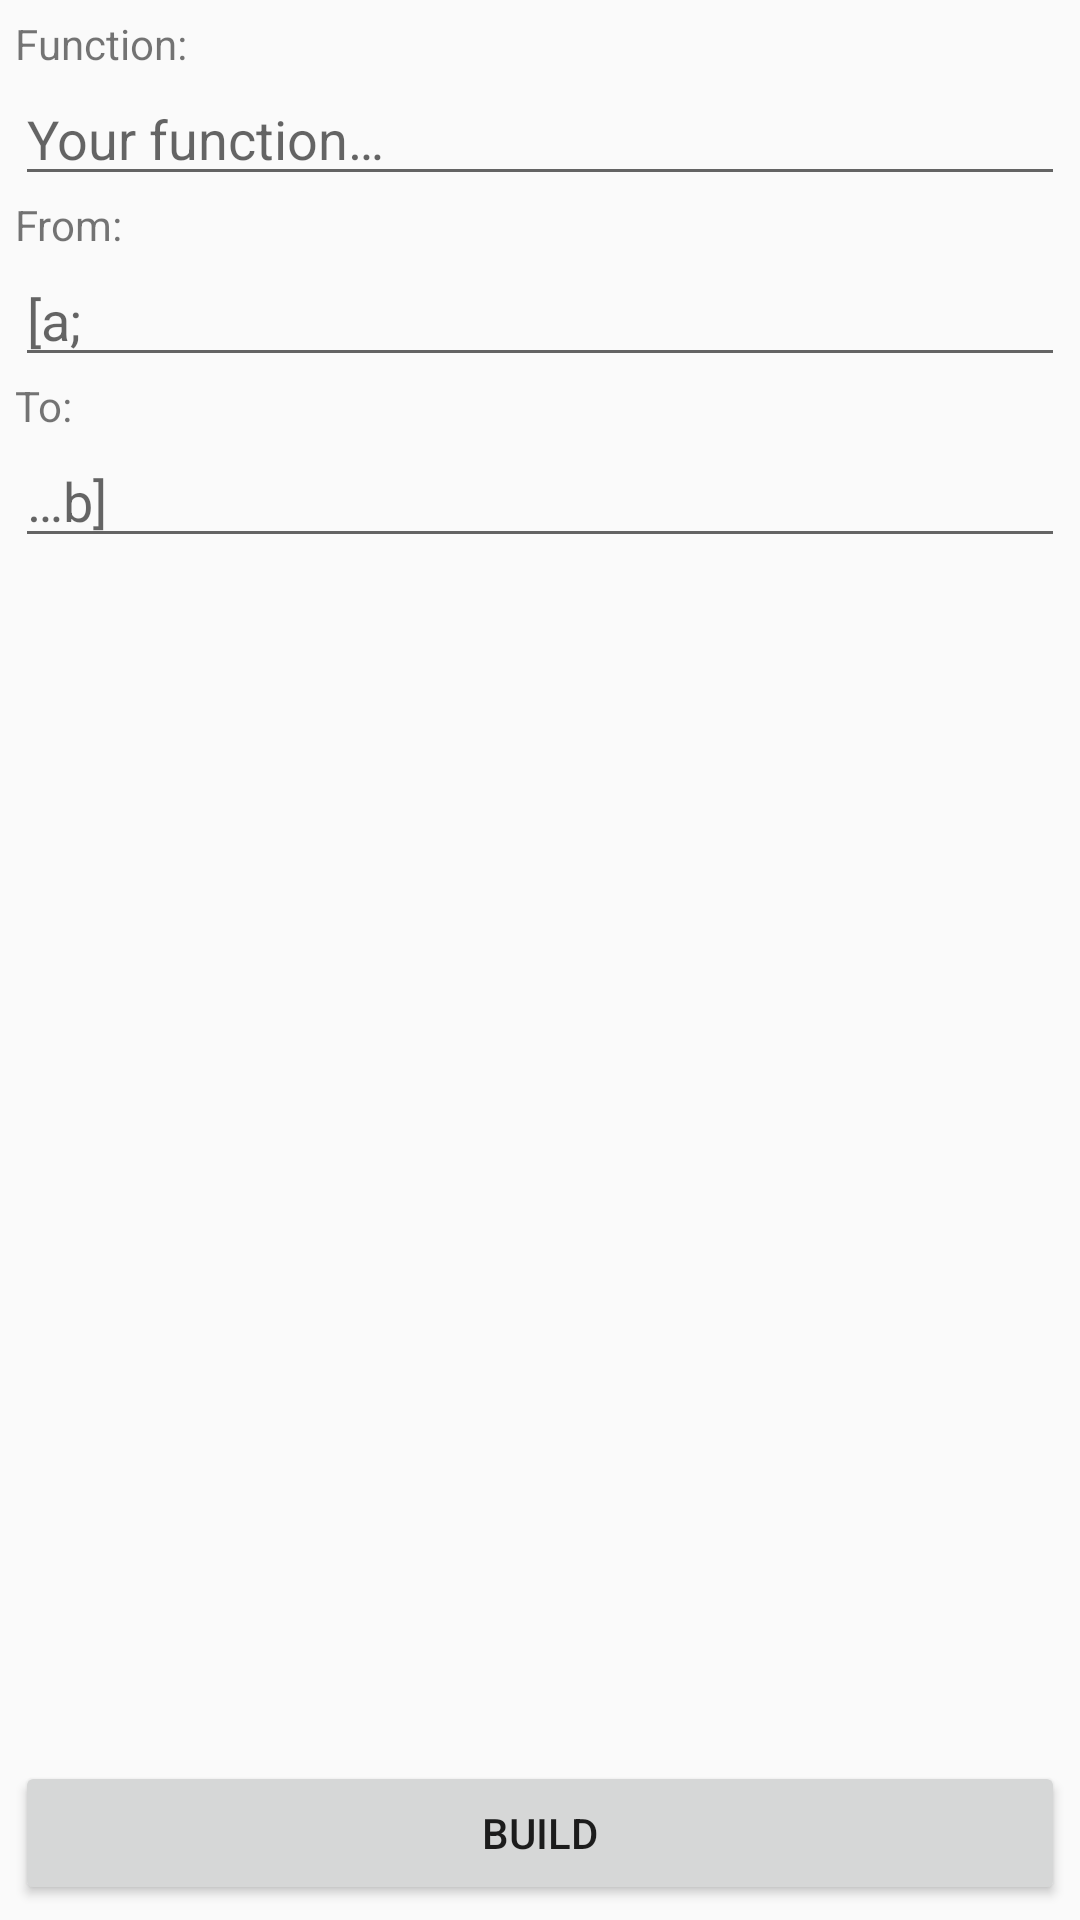

The Android layout XML behind this screen, and the referenced resources:
<!-- AndroidManifest.xml: application theme AppTheme -->
<!-- res/layout/activity_enter_data.xml -->
<?xml version="1.0" encoding="utf-8"?>
<LinearLayout xmlns:android="http://schemas.android.com/apk/res/android"
    xmlns:tools="http://schemas.android.com/tools"
    android:orientation="vertical"
    android:layout_width="match_parent"
    android:layout_height="match_parent"
    android:padding="@dimen/activity_padding">
    
    <TextView
        android:layout_width="wrap_content"
        android:layout_height="wrap_content"
        android:text="@string/et_function_caption"/>
    <EditText
        android:id="@+id/etFunction"
        android:layout_width="match_parent"
        android:layout_height="wrap_content"
        android:hint="@string/et_function_hint"/>
    
    <TextView
        android:layout_width="wrap_content"
        android:layout_height="wrap_content"
        android:text="@string/et_from_caption"/>
    <EditText
        android:id="@+id/etFrom"
        android:layout_width="match_parent"
        android:layout_height="wrap_content"
        android:hint="@string/et_from_hint"/>
    
    <TextView
        android:layout_width="wrap_content"
        android:layout_height="wrap_content"
        android:text="@string/et_to_caption"/>
    <EditText
        android:id="@+id/etTo"
        android:layout_width="match_parent"
        android:layout_height="wrap_content"
        android:hint="@string/et_to_hint"/>

    
    
        
        
        
        

    
        
        
        

    
        
        
        
        

    
        
        
        

    
        
        
        

    
    <TextView
        android:id="@+id/tvError"
        android:layout_width="wrap_content"
        android:layout_height="wrap_content"
        android:textColor="@color/colorTextError" />
    <LinearLayout
        android:layout_width="match_parent"
        android:layout_height="0dp"
        android:layout_weight="1"/>
    
    <Button
        android:id="@+id/btnBuild"
        android:layout_width="match_parent"
        android:layout_height="wrap_content"
        android:layout_gravity="bottom"
        android:text="@string/btn_build_text"/>
</LinearLayout>
<!-- resources referenced by this layout -->
<resources>
  <color name="colorTextError">#f4511e</color>
  <dimen name="activity_padding">5dp</dimen>
  <string name="btn_build_text">Build</string>
  <string name="cb_manual_y_text">Manual entering Y</string>
  <string name="et_from_caption">From:</string>
  <string name="et_from_hint">[a;</string>
  <string name="et_function_caption">Function:</string>
  <string name="et_function_hint">Your function…</string>
  <string name="et_max_y">Y<sup>max</sup>:</string>
  <string name="et_min_y">Y<sup>min</sup>:</string>
  <string name="et_to_caption">To:</string>
  <string name="et_to_hint">…b]</string>
  <style name="AppTheme" parent="Theme.AppCompat.Light.DarkActionBar">
          
          <item name="colorPrimary">@color/colorPrimary</item>
          <item name="colorPrimaryDark">@color/colorPrimaryDark</item>
          <item name="colorAccent">@color/colorAccent</item>
      </style>
  <color name="colorPrimary">#3F51B5</color>
  <color name="colorPrimaryDark">#303F9F</color>
  <color name="colorAccent">#FF4081</color>
</resources>
